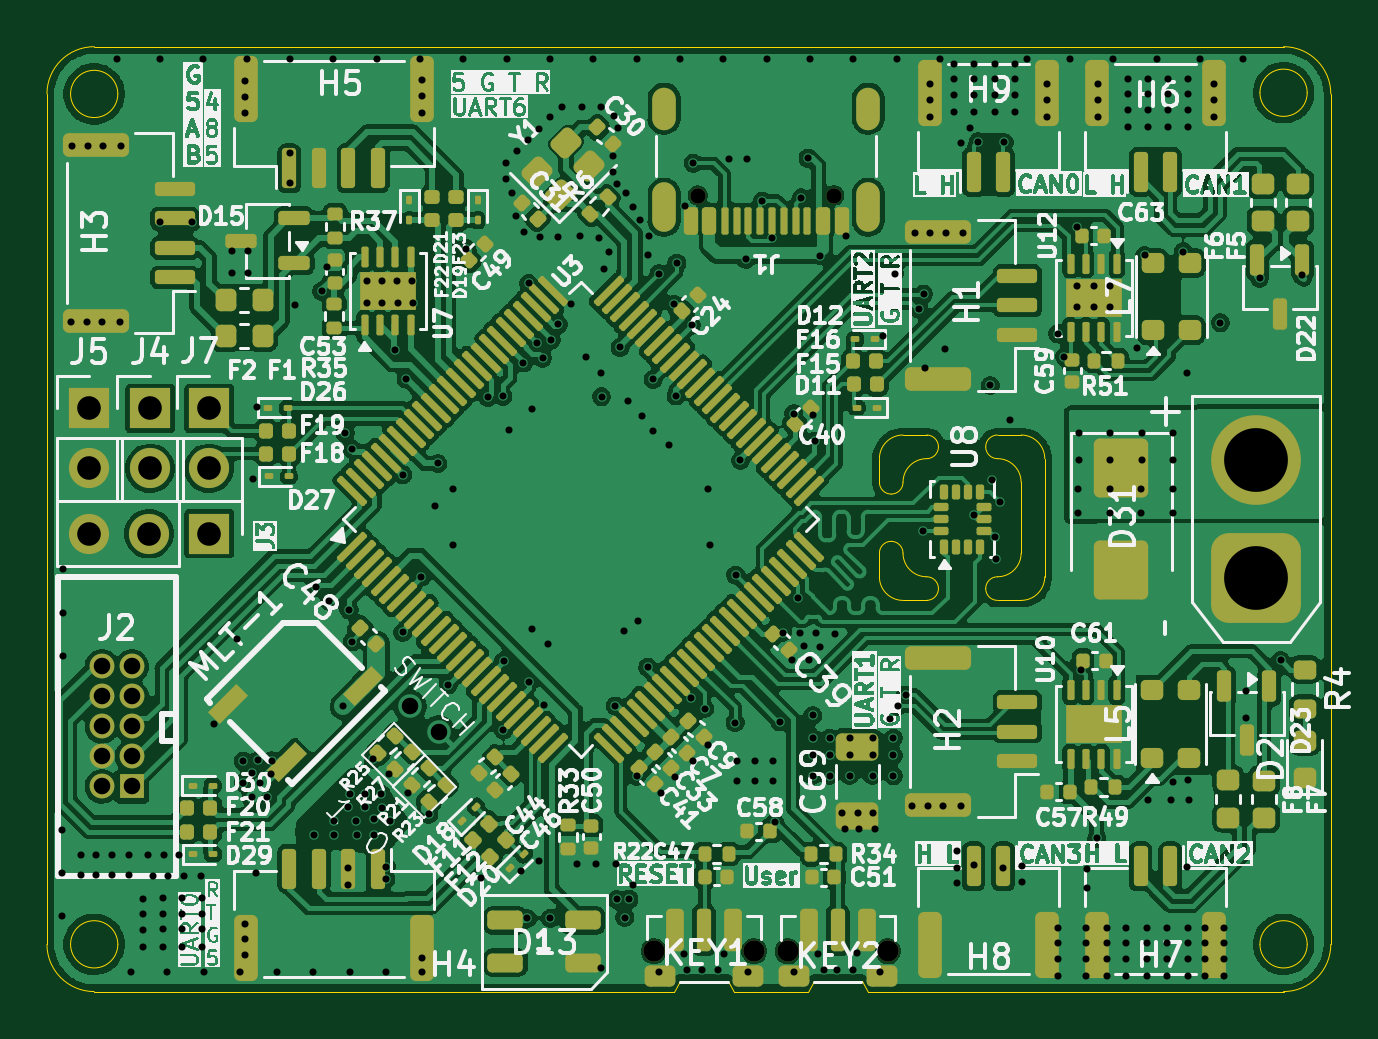
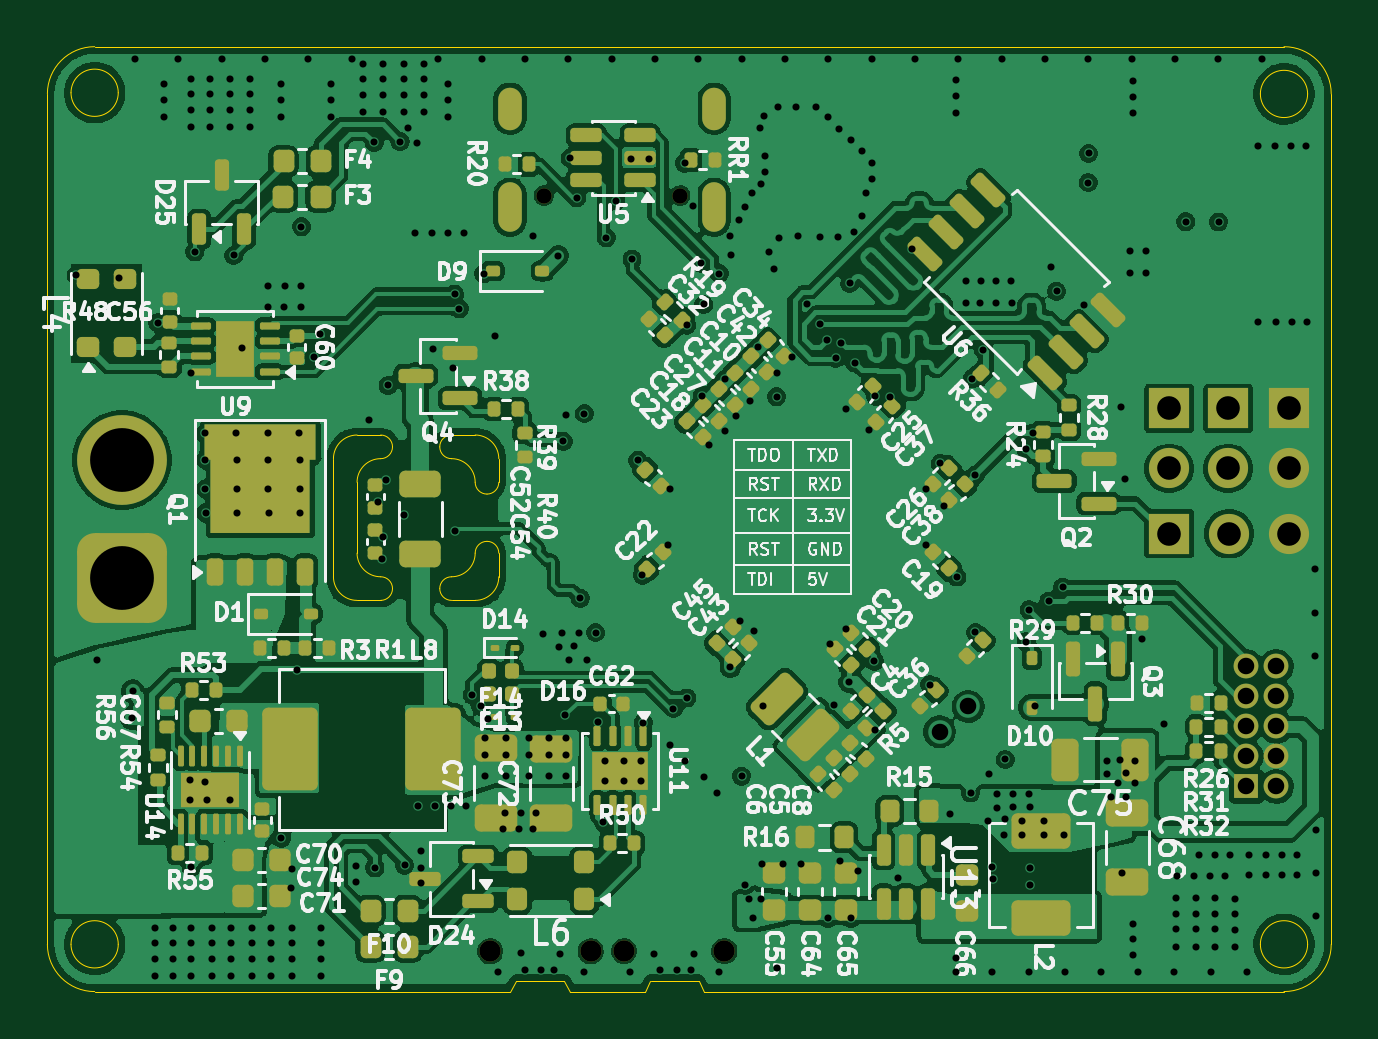
Circuit board: 13 layer files. Board 54.3 x 40.0 mm.
- bottom_copper: HPM5361主控板-B_Cu.gbr (405448 bytes)
- bottom_mask: HPM5361主控板-B_Mask.gbr (15494 bytes)
- paste: HPM5361主控板-B_Paste.gbr (14799 bytes)
- bottom_silk: HPM5361主控板-B_Silkscreen.gbr (190574 bytes)
- outline: HPM5361主控板-Edge_Cuts.gbr (4184 bytes)
- top_copper: HPM5361主控板-F_Cu.gbr (489027 bytes)
- top_mask: HPM5361主控板-F_Mask.gbr (19234 bytes)
- paste: HPM5361主控板-F_Paste.gbr (18465 bytes)
- top_silk: HPM5361主控板-F_Silkscreen.gbr (305029 bytes)
- inner_copper: HPM5361主控板-In1_Cu.gbr (164760 bytes)
- inner_copper: HPM5361主控板-In2_Cu.gbr (424444 bytes)
- drill: HPM5361主控板-NPTH.drl (520 bytes)
- drill: HPM5361主控板-PTH.drl (8738 bytes)

=== bottom_copper: HPM5361主控板-B_Cu.gbr (405448 bytes, source omitted) ===
=== bottom_mask: HPM5361主控板-B_Mask.gbr (15494 bytes, source omitted) ===
=== paste: HPM5361主控板-B_Paste.gbr (14799 bytes, source omitted) ===
=== bottom_silk: HPM5361主控板-B_Silkscreen.gbr (190574 bytes, source omitted) ===
=== outline: HPM5361主控板-Edge_Cuts.gbr ===
%TF.GenerationSoftware,KiCad,Pcbnew,10.0.1-1-gbb48a3fe96*%
%TF.CreationDate,2026-08-02T19:48:24+08:00*%
%TF.ProjectId,HPM5361___,48504d35-3336-4313-9ba7-7f2e6b696361,rev?*%
%TF.SameCoordinates,Original*%
%TF.FileFunction,Profile,NP*%
%FSLAX46Y46*%
G04 Gerber Fmt 4.6, Leading zero omitted, Abs format (unit mm)*
G04 Created by KiCad (PCBNEW 10.0.1-1-gbb48a3fe96) date 2026-08-02 19:48:24*
%MOMM*%
%LPD*%
G01*
G04 APERTURE LIST*
%TA.AperFunction,Profile*%
%ADD10C,0.050000*%
%TD*%
G04 APERTURE END LIST*
D10*
X211100000Y-116820000D02*
G75*
G02*
X209100000Y-118820000I-2000000J0D01*
G01*
X210100000Y-80770000D02*
G75*
G02*
X208100000Y-80770000I-1000000J0D01*
G01*
X208100000Y-80770000D02*
G75*
G02*
X210100000Y-80770000I1000000J0D01*
G01*
X210100000Y-116820000D02*
G75*
G02*
X208100000Y-116820000I-1000000J0D01*
G01*
X208100000Y-116820000D02*
G75*
G02*
X210100000Y-116820000I1000000J0D01*
G01*
X159750000Y-116820000D02*
G75*
G02*
X157750000Y-116820000I-1000000J0D01*
G01*
X157750000Y-116820000D02*
G75*
G02*
X159750000Y-116820000I1000000J0D01*
G01*
X191500000Y-118820000D02*
X193115000Y-118820000D01*
X185820000Y-118820000D02*
X188965000Y-118820000D01*
X190961794Y-118390142D02*
X191249708Y-118390142D01*
X189216794Y-118390142D02*
X190961794Y-118390142D01*
X191251794Y-118390095D02*
X191500000Y-118820000D01*
X188966794Y-118820142D02*
X189213776Y-118392357D01*
X181925000Y-118820000D02*
X183285000Y-118820000D01*
X181925000Y-118820000D02*
X158750000Y-118820000D01*
X158750000Y-118820000D02*
G75*
G02*
X156750000Y-116820000I0J2000000D01*
G01*
X209100000Y-78820000D02*
G75*
G02*
X211100000Y-80820000I0J-2000000D01*
G01*
X156750000Y-80820000D02*
G75*
G02*
X158750000Y-78820000I2000000J0D01*
G01*
X211100000Y-80820000D02*
X211100000Y-116820000D01*
X156750000Y-116820000D02*
X156750000Y-80820000D01*
X209100000Y-118820000D02*
X193115000Y-118820000D01*
X158750000Y-78820000D02*
X209100000Y-78820000D01*
X159750000Y-80820000D02*
G75*
G02*
X157750000Y-80820000I-1000000J0D01*
G01*
X157750000Y-80820000D02*
G75*
G02*
X159750000Y-80820000I1000000J0D01*
G01*
X191990000Y-96260000D02*
X191990000Y-97260000D01*
X191990000Y-96260000D02*
G75*
G02*
X192990001Y-95260000I1000000J0D01*
G01*
X191990000Y-100260000D02*
X191990000Y-101260000D01*
X191990000Y-100260000D02*
G75*
G02*
X192490000Y-99760000I500000J0D01*
G01*
X192490000Y-97760000D02*
G75*
G02*
X191990000Y-97260000I0J500000D01*
G01*
X192490000Y-99760000D02*
G75*
G02*
X192990000Y-100260000I0J-500000D01*
G01*
X192990001Y-95260000D02*
X193990000Y-95260000D01*
X192990000Y-97260000D02*
G75*
G02*
X192490000Y-97760000I-500000J0D01*
G01*
X192990000Y-97260000D02*
G75*
G02*
X193990000Y-96260000I1000000J0D01*
G01*
X192990000Y-102260000D02*
G75*
G02*
X191990000Y-101260000I0J1000000D01*
G01*
X192990000Y-102260000D02*
X193990000Y-102260000D01*
X193990000Y-95260000D02*
G75*
G02*
X194490000Y-95760000I0J-500000D01*
G01*
X193990000Y-101260000D02*
G75*
G02*
X192990000Y-100260000I0J1000000D01*
G01*
X193990000Y-101260000D02*
G75*
G02*
X194490000Y-101760000I0J-500000D01*
G01*
X194490000Y-95760000D02*
G75*
G02*
X193990000Y-96260000I-500000J0D01*
G01*
X194490000Y-101760000D02*
G75*
G02*
X193990000Y-102260000I-500000J0D01*
G01*
X196490000Y-95760000D02*
G75*
G02*
X196990000Y-95260000I500000J0D01*
G01*
X196490000Y-101760000D02*
G75*
G02*
X196990000Y-101260000I500000J0D01*
G01*
X196990000Y-95260000D02*
X197990001Y-95260000D01*
X196990000Y-96260000D02*
G75*
G02*
X196490000Y-95760000I0J500000D01*
G01*
X196990000Y-96260000D02*
G75*
G02*
X197990000Y-97260000I0J-1000000D01*
G01*
X196990000Y-102260000D02*
G75*
G02*
X196490000Y-101760000I0J500000D01*
G01*
X196990000Y-102260000D02*
X197990000Y-102260000D01*
X197990001Y-95260000D02*
G75*
G02*
X198990000Y-96260000I-1J-1000000D01*
G01*
X197990000Y-97260000D02*
X197989999Y-100259999D01*
X197989999Y-100259999D02*
G75*
G02*
X196990000Y-101259999I-999999J-1D01*
G01*
X198990000Y-101260000D02*
G75*
G02*
X197990000Y-102260000I-1000000J0D01*
G01*
X198990000Y-101260000D02*
X198990000Y-96260000D01*
X185570000Y-118389953D02*
X185818206Y-118819858D01*
X183535000Y-118390000D02*
X185280000Y-118390000D01*
X185280000Y-118390000D02*
X185567914Y-118390000D01*
X183285000Y-118820000D02*
X183531982Y-118392215D01*
M02*

=== top_copper: HPM5361主控板-F_Cu.gbr (489027 bytes, source omitted) ===
=== top_mask: HPM5361主控板-F_Mask.gbr (19234 bytes, source omitted) ===
=== paste: HPM5361主控板-F_Paste.gbr (18465 bytes, source omitted) ===
=== top_silk: HPM5361主控板-F_Silkscreen.gbr (305029 bytes, source omitted) ===
=== inner_copper: HPM5361主控板-In1_Cu.gbr (164760 bytes, source omitted) ===
=== inner_copper: HPM5361主控板-In2_Cu.gbr (424444 bytes, source omitted) ===
=== drill: HPM5361主控板-NPTH.drl ===
M48
; DRILL file KiCad 10.0.1-1-gbb48a3fe96 date 2026-08-02T19:48:27
; FORMAT={-:-/ absolute / metric / decimal}
; #@! TF.CreationDate,2026-08-02T19:48:27+08:00
; #@! TF.GenerationSoftware,Kicad,Pcbnew,10.0.1-1-gbb48a3fe96
; #@! TF.FileFunction,NonPlated,1,4,NPTH
FMAT,2
METRIC
; #@! TA.AperFunction,NonPlated,NPTH,ComponentDrill
T1C0.650
; #@! TA.AperFunction,NonPlated,NPTH,ComponentDrill
T2C0.900
%
G90
G05
T1
X184.305Y-85.12
X190.085Y-85.12
T2
X182.44Y-117.115
X186.69Y-117.115
X188.105Y-117.12
X192.355Y-117.12
M30

=== drill: HPM5361主控板-PTH.drl (8738 bytes, source omitted) ===
